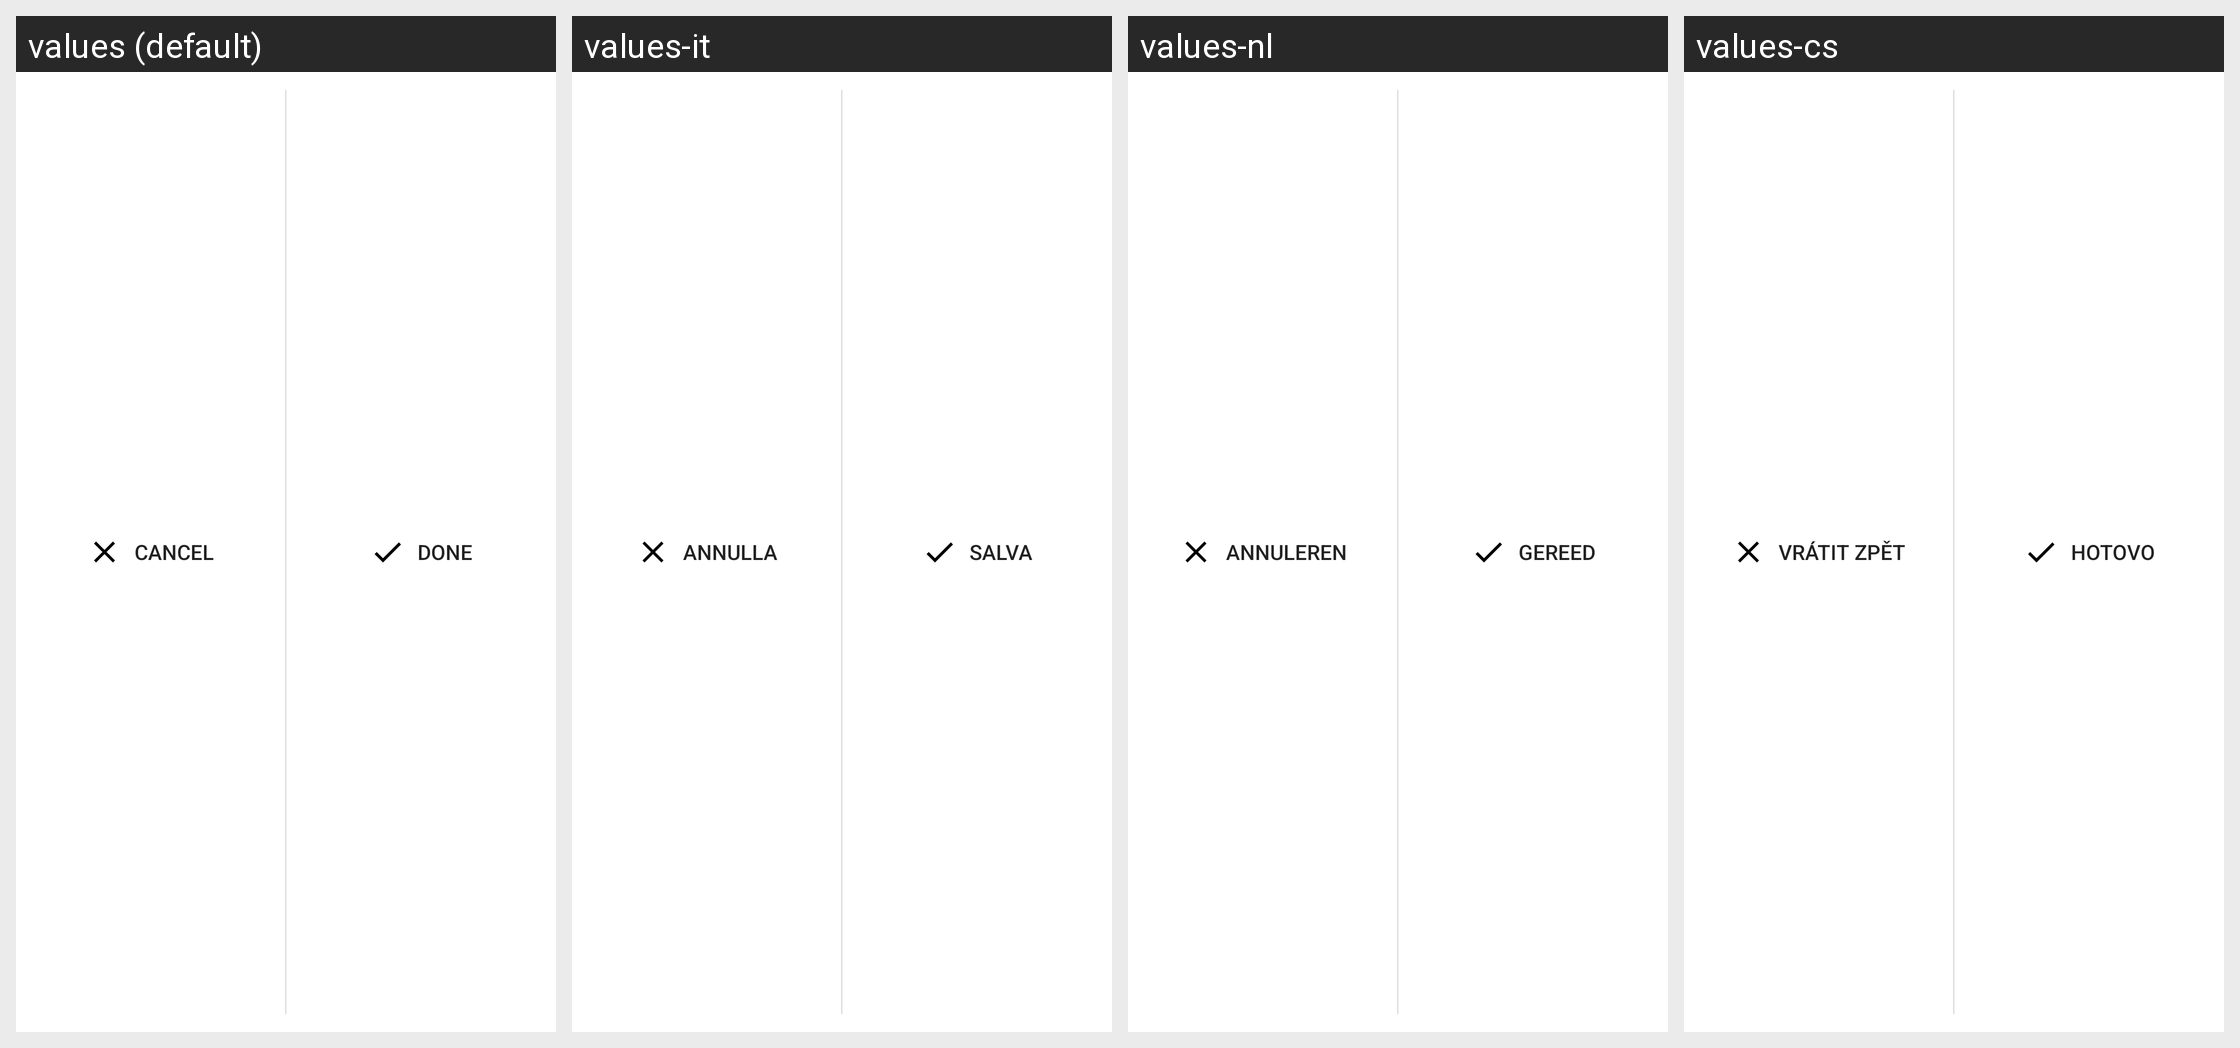

Here is an Android app screen in its default locale and in the app's own translations. Write out the translated-string differences for the strings that appear on this screen.
Android screen res/layout/edit_event_custom_actionbar.xml rendered under 4 locales, left to right: values (default), values-it, values-nl, values-cs. Device: Nexus 5 (rendered at 1080×1920; each locale shown at half size, 540×960, under a caption strip naming it); theme Theme.MaterialComponents.DayNight.NoActionBar.
Other locales in the repository, not shown: values-af, values-am, values-ar, values-as-rIN, values-ast-rES, values-az, values-az-rAZ, values-be, values-be-rBY, values-bg, values-bn, values-bn-rBD, values-ca, values-cy, values-da, values-de, values-el, values-en-rAU, values-en-rGB, values-en-rIN, values-eo, values-eo-rUY, values-es, values-es-rUS, values-es-rXA, values-et, values-et-rEE, values-eu, values-eu-rES, values-fa, values-fi, values-fr, values-fr-rCA, values-gl-rES, values-gu-rIN, values-hi, values-hr, values-hu, values-hy-rAM, values-in, values-is-rIS, values-iw, values-ja, values-ka-rGE, values-km-rKH, values-kn-rIN, values-ko, values-ku, values-lb, values-lo-rLA, values-lt, values-lv, values-ml-rIN, values-mn-rMN, values-mr-rIN, values-ms, values-ms-rMY, values-my-rMM, values-nb, values-ne-rNP, values-or-rIN, values-pl, values-pt, values-pt-rBR, values-pt-rPT, values-rm, values-ro, values-ru, values-si-rLK, values-sk, values-sl, values-sr, values-sv, values-sw, values-ta-rIN, values-te-rIN, values-th, values-tr, values-ug, values-uk, values-vi, values-zh-rCN, values-zh-rHK, values-zh-rTW, values-zu.
Strings drawn on this screen, with the default value and each locale's value (text and hints the layout hard-codes, and strings that could not be matched under every locale, appear in the picture but are not listed):

discard_label
  values: Cancel
  values-it: Annulla
  values-nl: Annuleren
  values-cs: Vrátit zpět

save_label
  values: Done
  values-it: Salva
  values-nl: Gereed
  values-cs: Hotovo
